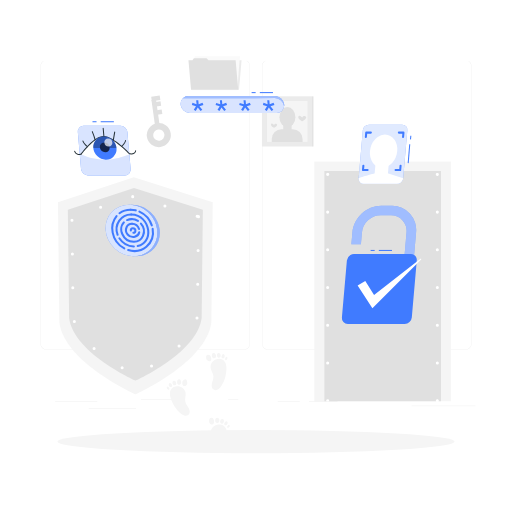
t = 0.00 s
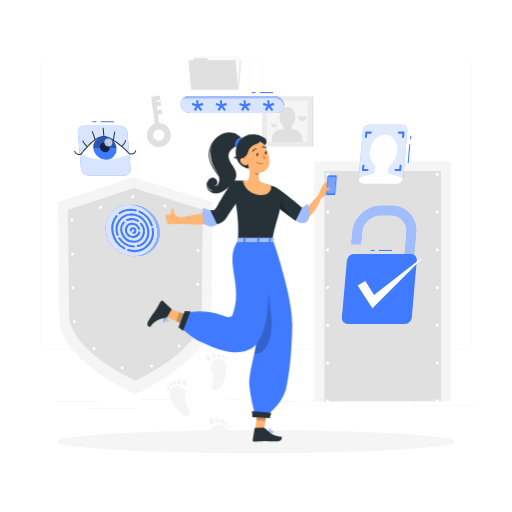
t = 1.50 s
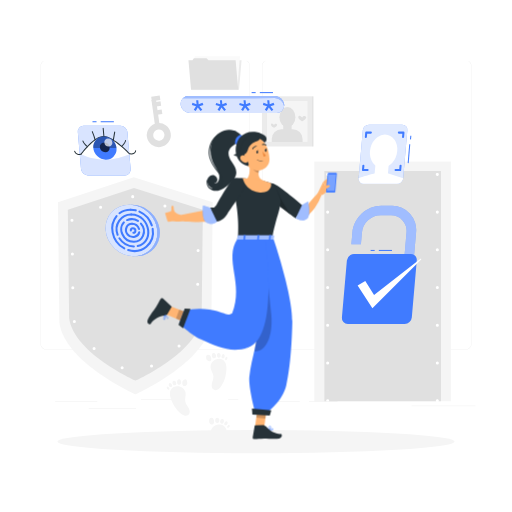
t = 1.69 s
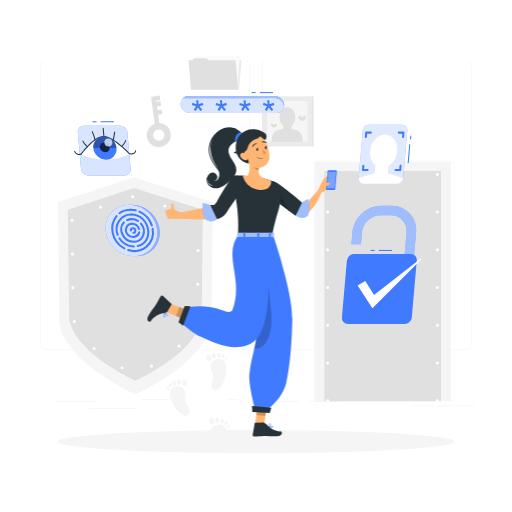
t = 1.88 s
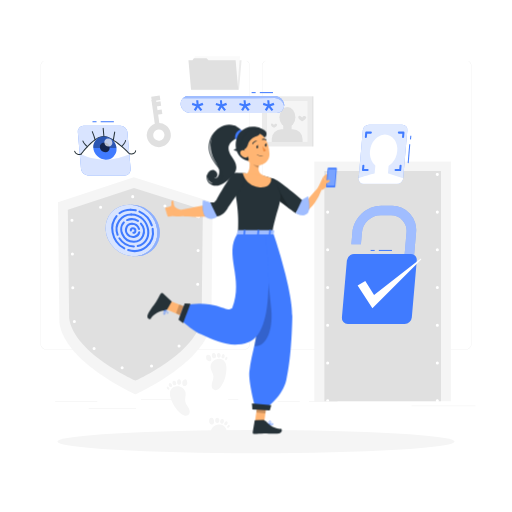
t = 2.06 s
t = 2.44 s: frame unchanged from t = 2.06 s, image omitted

The animated SVG that drew these frames (rendered in a browser with its animation timeline set to each time). Animation: 2 CSS @keyframes rules; one cycle of 3.00 s, repeats indefinitely.

<svg class="animated" id="freepik_stories-authentication" xmlns="http://www.w3.org/2000/svg" viewBox="0 0 500 500" version="1.1" xmlns:xlink="http://www.w3.org/1999/xlink" xmlns:svgjs="http://svgjs.com/svgjs"><style>svg#freepik_stories-authentication:not(.animated) .animable {opacity: 0;}svg#freepik_stories-authentication.animated #freepik--Character--inject-81 {animation: 1.5s 1 forwards cubic-bezier(.36,-0.01,.5,1.38) slideDown,1.5s Infinite  linear floating;animation-delay: 0s,1.5s;}            @keyframes slideDown {                0% {                    opacity: 0;                    transform: translateY(-30px);                }                100% {                    opacity: 1;                    transform: translateY(0);                }            }                    @keyframes floating {                0% {                    opacity: 1;                    transform: translateY(0px);                }                50% {                    transform: translateY(-10px);                }                100% {                    opacity: 1;                    transform: translateY(0px);                }            }        </style><g id="freepik--background-complete--inject-81" class="animable" style="transform-origin: 251.965px 240.575px;"><path d="M238.4,341.53H45.31a5.72,5.72,0,0,1-5.71-5.71V64.39a5.72,5.72,0,0,1,5.71-5.66H238.4a5.71,5.71,0,0,1,5.7,5.71h0V335.82A5.71,5.71,0,0,1,238.4,341.53ZM45.31,58.93a5.47,5.47,0,0,0-5.46,5.46V335.82a5.47,5.47,0,0,0,5.46,5.46H238.4a5.46,5.46,0,0,0,5.45-5.46V64.39a5.46,5.46,0,0,0-5.45-5.46Z" style="fill: rgb(230, 230, 230); transform-origin: 141.85px 200.13px;" id="elgwex4limorp" class="animable"></path><path d="M454.7,341.53H261.6a5.71,5.71,0,0,1-5.7-5.71V64.39a5.71,5.71,0,0,1,5.7-5.66H454.7a5.71,5.71,0,0,1,5.7,5.66V335.82A5.71,5.71,0,0,1,454.7,341.53ZM261.6,58.93a5.46,5.46,0,0,0-5.45,5.46V335.82a5.46,5.46,0,0,0,5.45,5.46H454.7a5.48,5.48,0,0,0,5.47-5.46V64.39a5.48,5.48,0,0,0-5.47-5.46Z" style="fill: rgb(230, 230, 230); transform-origin: 358.15px 200.13px;" id="elwks3abngnq" class="animable"></path><path d="M207.75,197.46,206.38,315c-4.84,39.11-74.17,70.16-74.17,70.16S62.87,354.14,58,315L56.59,197.46l74.1-24.39Z" style="fill: rgb(245, 245, 245); transform-origin: 132.17px 279.115px;" id="el06tcopg5kiu" class="animable"></path><path d="M198.08,204.9l-1.19,105.54c-4.22,34.11-64.69,61.19-64.69,61.19s-60.47-27.08-64.68-61.19L66.25,204.9l64.63-21.27Z" style="fill: rgb(224, 224, 224); transform-origin: 132.165px 277.63px;" id="elol4z36128l" class="animable"></path><path d="M193.84,211.56l-1.12,96.89c-4,32-60.65,57.36-60.65,57.36s-56.69-25.39-60.64-57.36l-1.19-96.89,60.59-19.94Z" style="fill: none; stroke: rgb(255, 255, 255); stroke-linecap: round; stroke-linejoin: round; stroke-width: 3px; stroke-dasharray: 0, 33; transform-origin: 132.04px 278.715px;" id="el0rr23k5pxdah" class="animable"></path><rect x="306.94" y="157.79" width="133.38" height="234.04" style="fill: rgb(245, 245, 245); transform-origin: 373.63px 274.81px;" id="eldqqo4ugxmnh" class="animable"></rect><rect x="316.8" y="166.99" width="113.85" height="224.84" style="fill: rgb(224, 224, 224); transform-origin: 373.725px 279.41px;" id="elam67o42u31s" class="animable"></rect><path d="M320,392.83a1.43,1.43,0,0,1-.58-.12,1.39,1.39,0,0,1-.48-.32,1.33,1.33,0,0,1-.33-.49,1.56,1.56,0,0,1-.11-.57,1.5,1.5,0,0,1,1.79-1.47l.28.08.26.14a2.11,2.11,0,0,1,.23.19,1,1,0,0,1,.18.23,1.08,1.08,0,0,1,.14.26,1.31,1.31,0,0,1,.09.28,1.36,1.36,0,0,1,0,.29,1.39,1.39,0,0,1-.12.57,1.43,1.43,0,0,1-.32.49A1.52,1.52,0,0,1,320,392.83Z" style="fill: rgb(255, 255, 255); transform-origin: 319.989px 391.331px;" id="el5rceolk2e8j" class="animable"></path><path d="M318.48,354.49A1.5,1.5,0,0,1,320,353h0a1.5,1.5,0,0,1,1.5,1.5h0A1.5,1.5,0,0,1,320,356h0A1.5,1.5,0,0,1,318.48,354.49Zm0-36.83a1.5,1.5,0,0,1,1.5-1.5h0a1.5,1.5,0,0,1,1.5,1.5h0a1.5,1.5,0,0,1-1.5,1.5h0A1.5,1.5,0,0,1,318.48,317.66Zm0-36.84a1.5,1.5,0,0,1,1.5-1.5h0a1.5,1.5,0,0,1,1.5,1.5h0a1.5,1.5,0,0,1-1.5,1.5h0A1.5,1.5,0,0,1,318.48,280.82Zm0-36.84a1.5,1.5,0,0,1,1.5-1.5h0a1.5,1.5,0,0,1,1.5,1.5h0a1.5,1.5,0,0,1-1.5,1.5h0A1.5,1.5,0,0,1,318.48,244Zm0-36.83a1.5,1.5,0,0,1,1.5-1.5h0a1.5,1.5,0,0,1,1.5,1.5h0a1.5,1.5,0,0,1-1.5,1.5h0A1.5,1.5,0,0,1,318.48,207.15Z" style="fill: rgb(255, 255, 255); transform-origin: 319.99px 280.825px;" id="elyqti2oivk3o" class="animable"></path><path d="M320,171.81a1.48,1.48,0,0,1-1.06-.44,1.06,1.06,0,0,1-.19-.23,2,2,0,0,1-.14-.25,1,1,0,0,1-.08-.29,1.36,1.36,0,0,1,0-.29,1.52,1.52,0,0,1,.44-1.06,1.37,1.37,0,0,1,.22-.19,1.26,1.26,0,0,1,.26-.13,1.52,1.52,0,0,1,.28-.09,1.47,1.47,0,0,1,.59,0,1.52,1.52,0,0,1,.28.09,1.26,1.26,0,0,1,.26.13,2.11,2.11,0,0,1,.23.19,1.52,1.52,0,0,1,.44,1.06,1.36,1.36,0,0,1,0,.29,1.61,1.61,0,0,1-.09.29,1.23,1.23,0,0,1-.14.25,1,1,0,0,1-.18.23A1.52,1.52,0,0,1,320,171.81Z" style="fill: rgb(255, 255, 255); transform-origin: 320.03px 170.31px;" id="eltqcmkl5q2o" class="animable"></path><path d="M389.88,170.31a1.5,1.5,0,0,1,1.5-1.5h0a1.5,1.5,0,0,1,1.5,1.5h0a1.5,1.5,0,0,1-1.5,1.5h0A1.5,1.5,0,0,1,389.88,170.31Zm-35.7,0a1.5,1.5,0,0,1,1.5-1.5h0a1.5,1.5,0,0,1,1.5,1.5h0a1.5,1.5,0,0,1-1.5,1.5h0A1.5,1.5,0,0,1,354.18,170.31Z" style="fill: rgb(255, 255, 255); transform-origin: 373.53px 170.31px;" id="elndqi3ahaxk" class="animable"></path><path d="M427.08,171.81a1.43,1.43,0,0,1-.29,0l-.28-.08-.26-.14a2.11,2.11,0,0,1-.23-.19,1.5,1.5,0,0,1-.44-1.06,1.52,1.52,0,0,1,.44-1.06,1.3,1.3,0,0,1,.23-.18.94.94,0,0,1,.26-.14,1.31,1.31,0,0,1,.28-.09,1.47,1.47,0,0,1,.59,0l.28.09a.89.89,0,0,1,.25.14,1,1,0,0,1,.23.18,1.52,1.52,0,0,1,.44,1.06,1.5,1.5,0,0,1-.44,1.06,1.45,1.45,0,0,1-.23.19,2,2,0,0,1-.25.14l-.28.08A1.53,1.53,0,0,1,427.08,171.81Z" style="fill: rgb(255, 255, 255); transform-origin: 427.08px 170.329px;" id="elke3z8y0i4a" class="animable"></path><path d="M425.58,354.49a1.5,1.5,0,0,1,1.5-1.5h0a1.5,1.5,0,0,1,1.5,1.5h0a1.5,1.5,0,0,1-1.5,1.5h0A1.5,1.5,0,0,1,425.58,354.49Zm0-36.83a1.5,1.5,0,0,1,1.5-1.5h0a1.5,1.5,0,0,1,1.5,1.5h0a1.5,1.5,0,0,1-1.5,1.5h0A1.5,1.5,0,0,1,425.58,317.66Zm0-36.84a1.5,1.5,0,0,1,1.5-1.5h0a1.5,1.5,0,0,1,1.5,1.5h0a1.5,1.5,0,0,1-1.5,1.5h0A1.5,1.5,0,0,1,425.58,280.82Zm0-36.84a1.5,1.5,0,0,1,1.5-1.5h0a1.5,1.5,0,0,1,1.5,1.5h0a1.5,1.5,0,0,1-1.5,1.5h0A1.5,1.5,0,0,1,425.58,244Zm0-36.83a1.5,1.5,0,0,1,1.5-1.5h0a1.5,1.5,0,0,1,1.5,1.5h0a1.5,1.5,0,0,1-1.5,1.5h0A1.5,1.5,0,0,1,425.58,207.15Z" style="fill: rgb(255, 255, 255); transform-origin: 427.08px 280.82px;" id="el0j4plsa2watc" class="animable"></path><path d="M427.08,392.83a1.5,1.5,0,0,1-1.06-2.56,2.11,2.11,0,0,1,.23-.19l.26-.14.28-.08a1.47,1.47,0,0,1,.59,0l.28.08a2,2,0,0,1,.25.14,1.45,1.45,0,0,1,.23.19,1.5,1.5,0,0,1,.44,1.06,1.46,1.46,0,0,1-.44,1.06A1.5,1.5,0,0,1,427.08,392.83Z" style="fill: rgb(255, 255, 255); transform-origin: 427.081px 391.33px;" id="elotk05uksm2s" class="animable"></path><rect x="53.79" y="392.21" width="41.21" height="0.25" style="fill: rgb(224, 224, 224); transform-origin: 74.395px 392.335px;" id="el4o6mr5bifss" class="animable"></rect><rect x="137.67" y="390.21" width="41.33" height="0.25" style="fill: rgb(224, 224, 224); transform-origin: 158.335px 390.335px;" id="el9egdhsidjpb" class="animable"></rect><rect x="222.78" y="390.21" width="10" height="0.25" style="fill: rgb(224, 224, 224); transform-origin: 227.78px 390.335px;" id="eltvhf7ioc81" class="animable"></rect><rect x="86.58" y="398.75" width="46.25" height="0.25" style="fill: rgb(224, 224, 224); transform-origin: 109.705px 398.875px;" id="el04hg9tq578v2" class="animable"></rect><rect x="271.2" y="392.08" width="21.6" height="0.25" style="fill: rgb(224, 224, 224); transform-origin: 282px 392.205px;" id="elbp6cy9l4ps8" class="animable"></rect><rect x="301.7" y="392.08" width="27.93" height="0.25" style="fill: rgb(224, 224, 224); transform-origin: 315.665px 392.205px;" id="elr69igyyj01" class="animable"></rect><rect x="401.89" y="396.31" width="62.44" height="0.25" style="fill: rgb(224, 224, 224); transform-origin: 433.11px 396.435px;" id="el0gyr41jlwaf9" class="animable"></rect><polygon points="233.41 87.65 187.34 87.65 189.86 58.94 235.92 58.94 233.41 87.65" style="fill: rgb(235, 235, 235); transform-origin: 211.63px 73.295px;" id="elwn91j47vvdc" class="animable"></polygon><polygon points="234.34 55.04 233.08 70.03 231.82 88.05 187.52 88.05 190.04 55.04 234.34 55.04" style="fill: rgb(250, 250, 250); transform-origin: 210.93px 71.545px;" id="elq7cfdlq4np8" class="animable"></polygon><polygon points="230.11 58.94 232.62 87.65 186.56 87.65 184.04 58.94 187.96 58.94 189.32 56.78 201.73 56.78 203.51 58.94 230.11 58.94" style="fill: rgb(224, 224, 224); transform-origin: 208.33px 72.215px;" id="elsjm009rka" class="animable"></polygon><rect x="255.79" y="94.06" width="49.02" height="49.02" style="fill: rgb(235, 235, 235); transform-origin: 280.3px 118.57px;" id="elxu3hyv1w3md" class="animable"></rect><rect x="304.81" y="94.06" width="1.25" height="49.02" style="fill: rgb(224, 224, 224); transform-origin: 305.435px 118.57px;" id="el8ne4zsgrydi" class="animable"></rect><rect x="260.31" y="98.6" width="39.96" height="39.96" style="fill: rgb(245, 245, 245); transform-origin: 280.29px 118.58px;" id="elf1a8qpuvs8e" class="animable"></rect><rect x="260.32" y="98.6" width="0.37" height="39.96" style="fill: rgb(224, 224, 224); transform-origin: 260.505px 118.58px;" id="el6kyxa46brut" class="animable"></rect><ellipse cx="280.67" cy="114.43" rx="7.79" ry="9.92" style="fill: rgb(224, 224, 224); transform-origin: 280.67px 114.43px;" id="elo4kz0oqrcr" class="animable"></ellipse><g id="el6p7xqd6jebe"><rect x="276.6" y="121.15" width="8.21" height="8.21" style="fill: rgb(224, 224, 224); transform-origin: 280.705px 125.255px; transform: rotate(180deg);" class="animable"></rect></g><g id="eltostd3sup4"><path d="M265.4,126.12h30.08a0,0,0,0,1,0,0v2.8a9.64,9.64,0,0,1-9.64,9.64H275a9.64,9.64,0,0,1-9.64-9.64v-2.8A0,0,0,0,1,265.4,126.12Z" style="fill: rgb(224, 224, 224); transform-origin: 280.42px 132.34px; transform: rotate(180deg);" class="animable"></path></g><path d="M264.64,121.88c0,1.63,3,3,3,3s3-1.33,3-3c0-.78-1.08-1.22-1.79-1A2.18,2.18,0,0,0,267.6,122a3.87,3.87,0,0,0-1.47-1.2A1.12,1.12,0,0,0,264.64,121.88Z" style="fill: rgb(224, 224, 224); transform-origin: 267.64px 122.809px;" id="elvdytj6purs" class="animable"></path><path d="M291.26,114.59c0,2.15,3.89,3.89,3.89,3.89s3.89-1.74,3.89-3.89c0-1-1.44-1.59-2.35-1.33a2.84,2.84,0,0,0-1.54,1.48,5.26,5.26,0,0,0-1.93-1.58A1.47,1.47,0,0,0,291.26,114.59Z" style="fill: rgb(224, 224, 224); transform-origin: 295.15px 115.778px;" id="elriw3rysn91e" class="animable"></path><path d="M205.71,359.32c.46,2.89,2.55,5.38,2.71,8.3.13,2.29-.94,4.44-1.47,6.67s-.27,5,1.68,6.18a4.48,4.48,0,0,0,4.52-.27,10.26,10.26,0,0,0,3.15-3.49,32.46,32.46,0,0,0,4.85-16.48c0-2.45-.25-5.05-1.69-7C215,347,204.57,352.12,205.71,359.32Z" style="fill: rgb(245, 245, 245); transform-origin: 213.387px 365.694px;" id="elhkpsqgthi5a" class="animable"></path><path d="M202,351.67a3.2,3.2,0,0,0,1.61.95,2.32,2.32,0,0,0,2.21-.43,2.61,2.61,0,0,0,.5-2.11,5,5,0,0,0-.91-2.56,2.78,2.78,0,0,0-2.36-1.15,2,2,0,0,0-1.82,1.74A6.11,6.11,0,0,0,202,351.67Z" style="fill: rgb(245, 245, 245); transform-origin: 203.788px 349.551px;" id="elmvu31ph898" class="animable"></path><path d="M210.31,345.66a1.92,1.92,0,0,0-1.94-.85,1.87,1.87,0,0,0-1.44,1.54,5.54,5.54,0,0,0,0,.73,5.82,5.82,0,0,0,.13,1.17,2.27,2.27,0,0,0,.51,1,2.39,2.39,0,0,0,1.25.64,1.86,1.86,0,0,0,1.67-.42,2.35,2.35,0,0,0,.52-1.75A3.72,3.72,0,0,0,210.31,345.66Z" style="fill: rgb(245, 245, 245); transform-origin: 208.971px 347.362px;" id="elrxknp12k6f" class="animable"></path><path d="M214.94,345.41a1.43,1.43,0,0,0-1.75-.66,2.08,2.08,0,0,0-1.24,1.51c0,.22-.06.44-.07.66A4.28,4.28,0,0,0,212,348a1.65,1.65,0,0,0,.52.9,1.84,1.84,0,0,0,1,.42,1.66,1.66,0,0,0,1.33-.43,2.41,2.41,0,0,0,.6-1.6A3,3,0,0,0,214.94,345.41Z" style="fill: rgb(245, 245, 245); transform-origin: 213.668px 346.997px;" id="el0vcqwolhrzo" class="animable"></path><path d="M219.07,346.37c-.49-.73-1-.78-1.56-.47a2.63,2.63,0,0,0-1,1.49,3.64,3.64,0,0,0-.12.59,3.1,3.1,0,0,0,0,1,1.27,1.27,0,0,0,.52.79,1.35,1.35,0,0,0,.83.2,1.61,1.61,0,0,0,1-.47,2.57,2.57,0,0,0,.67-1.43A2.41,2.41,0,0,0,219.07,346.37Z" style="fill: rgb(245, 245, 245); transform-origin: 217.897px 347.847px;" id="elo4qrcm4wm3" class="animable"></path><path d="M219.88,350.42a1.6,1.6,0,0,0,0,.72.75.75,0,0,0,.43.56,1.06,1.06,0,0,0,1.1-.42,2.57,2.57,0,0,0,.63-1.08,1.57,1.57,0,0,0-.15-1.22C221,347.53,220,349.7,219.88,350.42Z" style="fill: rgb(245, 245, 245); transform-origin: 220.97px 350.109px;" id="elcvmbh8lbsw" class="animable"></path><path d="M220.69,426.11c.67-2.36,1.06-4.95.17-7.24-2.75-7.13-14.11-4.86-14.86,2.4Z" style="fill: rgb(245, 245, 245); transform-origin: 213.689px 420.322px;" id="el7c467vrzsmf" class="animable"></path><path d="M204.42,412.93a3.19,3.19,0,0,0,1.32,1.33,2.31,2.31,0,0,0,2.24.15,2.63,2.63,0,0,0,1-1.91,5,5,0,0,0-.22-2.7,2.81,2.81,0,0,0-2-1.73,2,2,0,0,0-2.2,1.21A6.17,6.17,0,0,0,204.42,412.93Z" style="fill: rgb(245, 245, 245); transform-origin: 206.641px 411.335px;" id="el4pnvv2hz2n" class="animable"></path><path d="M214,409.24a1.94,1.94,0,0,0-1.66-1.32,1.89,1.89,0,0,0-1.79,1.12,5.78,5.78,0,0,0-.22.7,5.51,5.51,0,0,0-.18,1.16,2.2,2.2,0,0,0,.23,1.13,2.42,2.42,0,0,0,1,.93,1.82,1.82,0,0,0,1.71,0,2.36,2.36,0,0,0,1-1.55A3.84,3.84,0,0,0,214,409.24Z" style="fill: rgb(245, 245, 245); transform-origin: 212.175px 410.546px;" id="elbn14kd7udvl" class="animable"></path><path d="M218.5,410.19A1.44,1.44,0,0,0,217,409.1a2.11,2.11,0,0,0-1.59,1.15,6.44,6.44,0,0,0-.24.61,4.07,4.07,0,0,0-.2,1.05,1.69,1.69,0,0,0,.26,1,1.81,1.81,0,0,0,.9.67,1.64,1.64,0,0,0,1.4-.08,2.4,2.4,0,0,0,1-1.38A3,3,0,0,0,218.5,410.19Z" style="fill: rgb(245, 245, 245); transform-origin: 216.821px 411.398px;" id="elqqgdlw65jm8" class="animable"></path><path d="M222.24,412.18c-.28-.84-.81-1-1.38-.86a2.66,2.66,0,0,0-1.38,1.17,5.42,5.42,0,0,0-.27.54,3.07,3.07,0,0,0-.22.94,1.28,1.28,0,0,0,.29.89,1.33,1.33,0,0,0,.75.41,1.55,1.55,0,0,0,1.09-.19,2.58,2.58,0,0,0,1-1.21A2.4,2.4,0,0,0,222.24,412.18Z" style="fill: rgb(245, 245, 245); transform-origin: 220.664px 413.287px;" id="el7jubbuk85ib" class="animable"></path><path d="M222,416.3a1.58,1.58,0,0,0-.21.69.77.77,0,0,0,.27.65,1.06,1.06,0,0,0,1.17-.12,2.68,2.68,0,0,0,.89-.88,1.59,1.59,0,0,0,.17-1.22C223.77,413.79,222.32,415.65,222,416.3Z" style="fill: rgb(245, 245, 245); transform-origin: 223.065px 416.265px;" id="ely95b0qjvz" class="animable"></path><path d="M181.27,383.66c.37,2.91-1,5.88-.3,8.73.51,2.23,2.14,4,3.26,6s1.65,4.72.09,6.4a4.46,4.46,0,0,1-4.41,1,10.49,10.49,0,0,1-4-2.49,32.45,32.45,0,0,1-9.22-14.49c-.72-2.35-1.16-4.92-.32-7.23C169,374.39,180.38,376.43,181.27,383.66Z" style="fill: rgb(245, 245, 245); transform-origin: 175.603px 391.552px;" id="elhz4j9mxkfpt" class="animable"></path><path d="M182.68,375.3a3.15,3.15,0,0,1-1.28,1.35,2.29,2.29,0,0,1-2.24.2,2.59,2.59,0,0,1-1.07-1.89,5.09,5.09,0,0,1,.16-2.71,2.81,2.81,0,0,1,2-1.76,2,2,0,0,1,2.23,1.16C182.76,372.58,183.11,374.39,182.68,375.3Z" style="fill: rgb(245, 245, 245); transform-origin: 180.429px 373.752px;" id="elebhuhwglgl6" class="animable"></path><path d="M173.07,371.81a1.94,1.94,0,0,1,1.63-1.36,1.89,1.89,0,0,1,1.81,1.09,5,5,0,0,1,.24.69,5.42,5.42,0,0,1,.2,1.15,2.14,2.14,0,0,1-.21,1.14,2.34,2.34,0,0,1-1,1,1.82,1.82,0,0,1-1.71.07,2.36,2.36,0,0,1-1-1.54A3.72,3.72,0,0,1,173.07,371.81Z" style="fill: rgb(245, 245, 245); transform-origin: 174.918px 373.109px;" id="eltc1tf0r8dfa" class="animable"></path><path d="M168.55,372.85a1.43,1.43,0,0,1,1.5-1.12,2.11,2.11,0,0,1,1.61,1.11,5.22,5.22,0,0,1,.25.61,4.1,4.1,0,0,1,.23,1.05,1.73,1.73,0,0,1-.25,1,1.81,1.81,0,0,1-.88.69,1.63,1.63,0,0,1-1.4-.05,2.37,2.37,0,0,1-1-1.36A3,3,0,0,1,168.55,372.85Z" style="fill: rgb(245, 245, 245); transform-origin: 170.281px 374.025px;" id="el80uyce3isqa" class="animable"></path><path d="M164.85,374.92c.27-.84.79-1,1.37-.89a2.66,2.66,0,0,1,1.4,1.15,4.6,4.6,0,0,1,.28.53,2.72,2.72,0,0,1,.24.93,1.24,1.24,0,0,1-.27.9,1.32,1.32,0,0,1-.74.42,1.57,1.57,0,0,1-1.1-.16,2.63,2.63,0,0,1-1.05-1.19A2.41,2.41,0,0,1,164.85,374.92Z" style="fill: rgb(245, 245, 245); transform-origin: 166.45px 375.998px;" id="eli6uraualygh" class="animable"></path><path d="M165.19,379a1.76,1.76,0,0,1,.23.69.79.79,0,0,1-.26.66,1.09,1.09,0,0,1-1.18-.1,2.56,2.56,0,0,1-.9-.86,1.55,1.55,0,0,1-.19-1.22C163.36,376.56,164.85,378.39,165.19,379Z" style="fill: rgb(245, 245, 245); transform-origin: 164.132px 379.001px;" id="elanza9jdkgl7" class="animable"></path><path d="M156.73,143.59a11.75,11.75,0,1,1,10-13.27A11.77,11.77,0,0,1,156.73,143.59Zm-2.38-17.1a5.51,5.51,0,1,0,6.21,4.7A5.52,5.52,0,0,0,154.35,126.49Z" style="fill: rgb(224, 224, 224); transform-origin: 155.093px 131.954px;" id="el172hpgcyzyt" class="animable"></path><g id="elbz4nm0iyo89"><rect x="149.86" y="97.09" width="4.46" height="28.69" style="fill: rgb(224, 224, 224); transform-origin: 152.09px 111.435px; transform: rotate(-7.95deg);" class="animable"></rect></g><g id="el7o9qwzwy3rl"><rect x="147.94" y="93.82" width="8.37" height="4.46" style="fill: rgb(224, 224, 224); transform-origin: 152.125px 96.05px; transform: rotate(-8.04906deg);" class="animable"></rect></g><g id="ele17wozsj36k"><rect x="149.23" y="99.46" width="7.87" height="4.46" style="fill: rgb(224, 224, 224); transform-origin: 153.165px 101.69px; transform: rotate(-7.94deg);" class="animable"></rect></g><g id="el3dvelrp4khq"><rect x="151.36" y="107.4" width="6.87" height="4.46" style="fill: rgb(224, 224, 224); transform-origin: 154.795px 109.63px; transform: rotate(-7.94deg);" class="animable"></rect></g></g><g id="freepik--Shadows--inject-81" class="animable" style="transform-origin: 250px 431.27px;"><g id="freepik--Shadow--inject-214--inject-81" class="animable" style="transform-origin: 250px 431.27px;"><ellipse id="freepik--path--inject-214--inject-81" cx="250" cy="431.27" rx="193.89" ry="11.32" style="fill: rgb(245, 245, 245); transform-origin: 250px 431.27px;" class="animable"></ellipse></g></g><g id="freepik--Fingerprint--inject-81" class="animable" style="transform-origin: 128.44px 225.06px;"><g id="elhof72xeexw"><ellipse cx="128.44" cy="225.06" rx="24.14" ry="26.34" style="fill: rgb(64, 123, 255); transform-origin: 128.44px 225.06px; transform: rotate(-46.25deg);" class="animable"></ellipse></g><g id="elep78rbar6i4"><g style="opacity: 0.8; transform-origin: 128.44px 225.06px;" class="animable"><g id="el7pg8dw77oix"><ellipse cx="128.44" cy="225.06" rx="24.14" ry="26.34" style="fill: rgb(255, 255, 255); transform-origin: 128.44px 225.06px; transform: rotate(-46.25deg);" class="animable"></ellipse></g></g></g><path d="M116.69,209.24a1,1,0,0,1-.6-1.8,19.21,19.21,0,0,1,11.57-3.6h0a1,1,0,0,1,0,2h0a17.18,17.18,0,0,0-10.37,3.2A1,1,0,0,1,116.69,209.24Z" style="fill: rgb(64, 123, 255); transform-origin: 122.175px 206.538px;" id="el0et8iuqdr1m" class="animable"></path><path d="M121.42,243.64a1,1,0,0,1-.47-.12,23.3,23.3,0,0,1-11.9-16.18,20.37,20.37,0,0,1,4-17,1,1,0,0,1,1.54,1.28A18.39,18.39,0,0,0,111,227a21.37,21.37,0,0,0,10.88,14.8,1,1,0,0,1-.47,1.88Z" style="fill: rgb(64, 123, 255); transform-origin: 115.5px 226.829px;" id="elgqdkkanp4k7" class="animable"></path><path d="M131.43,246.25a21.6,21.6,0,0,1-6.59-1.06,1,1,0,0,1,.62-1.91c6.15,2,12.29.88,16.84-3a17.92,17.92,0,0,0,5.78-16.6,1,1,0,1,1,2-.32,19.83,19.83,0,0,1-6.45,18.43A18.44,18.44,0,0,1,131.43,246.25Z" style="fill: rgb(64, 123, 255); transform-origin: 137.271px 234.377px;" id="elk1zaj99bens" class="animable"></path><path d="M148.25,221.12a1,1,0,0,1-.95-.7,21.31,21.31,0,0,0-11.58-12.89,1,1,0,0,1,.8-1.84,23.34,23.34,0,0,1,12.68,14.12,1,1,0,0,1-.64,1.26A1.18,1.18,0,0,1,148.25,221.12Z" style="fill: rgb(64, 123, 255); transform-origin: 142.184px 213.364px;" id="elkym4q6lkz9" class="animable"></path><path d="M132.49,206.4a.85.85,0,0,1-.23,0,20.33,20.33,0,0,0-4.59-.53,1,1,0,0,1-1-1,1,1,0,0,1,1-1h0a22.05,22.05,0,0,1,5,.59,1,1,0,0,1-.23,2Z" style="fill: rgb(64, 123, 255); transform-origin: 130.116px 205.168px;" id="elp0hrlypomcp" class="animable"></path><path d="M114.85,230.29a1,1,0,0,1-.94-.65,15.87,15.87,0,0,1,1.76-14.78,15,15,0,0,1,12.52-6.46h0a1,1,0,0,1,0,2h0A13.09,13.09,0,0,0,117.3,216,13.93,13.93,0,0,0,115.79,229a1,1,0,0,1-.59,1.28A1.07,1.07,0,0,1,114.85,230.29Z" style="fill: rgb(64, 123, 255); transform-origin: 121.014px 219.349px;" id="elfvkkqxgek4q" class="animable"></path><path d="M130.71,241.71h0a18.63,18.63,0,0,1-15-8.47,1,1,0,0,1,1.67-1.09,16.62,16.62,0,0,0,13.33,7.56,1,1,0,0,1,0,2Z" style="fill: rgb(64, 123, 255); transform-origin: 123.648px 236.734px;" id="elmxh4p4pilw" class="animable"></path><path d="M134.45,241.28a1,1,0,0,1-1-.76,1,1,0,0,1,.73-1.21c8.11-2,10.21-9.11,9.54-14.57-.87-7.12-6.49-14.33-15.56-14.34a1,1,0,0,1-1-1,1,1,0,0,1,1-1h0c10.23,0,16.57,8.1,17.55,16.1,1,8.25-3.33,14.83-11.05,16.75A1,1,0,0,1,134.45,241.28Z" style="fill: rgb(64, 123, 255); transform-origin: 136.506px 224.84px;" id="el6qw38ko5e1p" class="animable"></path><path d="M124.1,215.92a1,1,0,0,1-.9-.58,1,1,0,0,1,.48-1.33,11.71,11.71,0,0,1,4.87-1,1,1,0,0,1,0,2,9.66,9.66,0,0,0-4,.87A1,1,0,0,1,124.1,215.92Z" style="fill: rgb(64, 123, 255); transform-origin: 126.328px 214.469px;" id="elhsdl1p8819j" class="animable"></path><path d="M130.53,237.05a13.25,13.25,0,0,1-11.91-7.9c-2.07-4.51-1.46-9.22,1.63-12.62a1,1,0,0,1,1.41-.06,1,1,0,0,1,.06,1.41,9.28,9.28,0,0,0-1.28,10.43,11.25,11.25,0,0,0,10.41,6.74,8.64,8.64,0,0,0,7.85-5.17A10.33,10.33,0,0,0,136.86,219a1,1,0,1,1,1.52-1.3,12.32,12.32,0,0,1,2.15,13,10.62,10.62,0,0,1-9.62,6.36Z" style="fill: rgb(64, 123, 255); transform-origin: 129.457px 226.634px;" id="els6nt2v1wwjq" class="animable"></path><path d="M134.74,216.8a.94.94,0,0,1-.53-.16,10.56,10.56,0,0,0-5.66-1.68,1,1,0,0,1,0-2h0a12.48,12.48,0,0,1,6.73,2,1,1,0,0,1-.54,1.84Z" style="fill: rgb(64, 123, 255); transform-origin: 131.644px 214.88px;" id="elzi0us53rock" class="animable"></path><path d="M130,232.54a8,8,0,0,1-6.11-2.9,7.61,7.61,0,0,1-1.2-8.15,6.75,6.75,0,0,1,6.27-4h0a1,1,0,0,1,0,2,4.79,4.79,0,0,0-4.45,2.81,5.61,5.61,0,0,0,.91,6,5.91,5.91,0,0,0,6,2,4.73,4.73,0,0,0,3.59-3.64,1,1,0,0,1,1.19-.76,1,1,0,0,1,.77,1.19,6.71,6.71,0,0,1-5.06,5.15A8.12,8.12,0,0,1,130,232.54Z" style="fill: rgb(64, 123, 255); transform-origin: 129.502px 225.015px;" id="elwqkdbd3872o" class="animable"></path><path d="M135.82,224.62a1,1,0,0,1-1-.7,6.32,6.32,0,0,0-5.87-4.4,1,1,0,1,1,0-2h0a8.37,8.37,0,0,1,7.78,5.8,1,1,0,0,1-.65,1.26A1,1,0,0,1,135.82,224.62Z" style="fill: rgb(64, 123, 255); transform-origin: 132.364px 221.071px;" id="elm16xxspmafh" class="animable"></path><path d="M130.27,228.38a1,1,0,0,1,0-2,1,1,0,0,0,1-1.06,1.47,1.47,0,0,0-1.45-1.51,1.11,1.11,0,0,0-.78.35,1.2,1.2,0,0,0-.28.88,1,1,0,1,1-2,.12,3.09,3.09,0,0,1,3-3.35,3.46,3.46,0,0,1,3.45,3.51,3,3,0,0,1-3,3.06Z" style="fill: rgb(64, 123, 255); transform-origin: 129.98px 225.095px;" id="elfoqd3uthtt" class="animable"></path><path d="M156,225.05c1.22,13.93-9.09,25.22-23,25.22l-1.08,0c13.26-.68,22.89-11.7,21.71-25.19a28.13,28.13,0,0,0-26.11-25.18c.35,0,.71,0,1.07,0C142.54,199.84,154.82,211.13,156,225.05Z" style="fill: rgb(64, 123, 255); transform-origin: 141.809px 225.085px;" id="el8s17wz9jaln" class="animable"></path><g id="elr40ekrhka1e"><g style="opacity: 0.4; isolation: isolate; transform-origin: 141.809px 225.085px;" class="animable"><path d="M156,225.05c1.22,13.93-9.09,25.22-23,25.22l-1.08,0c13.26-.68,22.89-11.7,21.71-25.19a28.13,28.13,0,0,0-26.11-25.18c.35,0,.71,0,1.07,0C142.54,199.84,154.82,211.13,156,225.05Z" style="fill: rgb(255, 255, 255); transform-origin: 141.809px 225.085px;" id="elna31x8zlh1n" class="animable"></path></g></g></g><g id="freepik--verification-code--inject-81" class="animable" style="transform-origin: 226.95px 100.201px;"><path d="M176.42,102.14a8.66,8.66,0,0,0,.12.89,9.12,9.12,0,0,0,2.82,5,9,9,0,0,0,6.07,2.43h84.49a7.44,7.44,0,0,0,7.59-7.4,8.88,8.88,0,0,0,0-.89,9.25,9.25,0,0,0-9-8.28H184A7.47,7.47,0,0,0,176.42,102.14Z" style="fill: rgb(64, 123, 255); transform-origin: 226.95px 102.175px;" id="elokn1v2r7hh" class="animable"></path><g id="eloelfsql82ik"><path d="M176.42,102.14a8.66,8.66,0,0,0,.12.89,9.12,9.12,0,0,0,2.82,5,9,9,0,0,0,6.07,2.43h84.49a7.44,7.44,0,0,0,7.59-7.4,8.88,8.88,0,0,0,0-.89,9.25,9.25,0,0,0-9-8.28H184A7.47,7.47,0,0,0,176.42,102.14Z" style="fill: rgb(255, 255, 255); opacity: 0.8; transform-origin: 226.95px 102.175px;" class="animable"></path></g><path d="M277.51,103a5.29,5.29,0,0,1-.06.8,9.25,9.25,0,0,0-9-8L178.62,96A7.56,7.56,0,0,1,184,93.86h84.49a9.25,9.25,0,0,1,9,8.28A8.88,8.88,0,0,1,277.51,103Z" style="fill: rgb(64, 123, 255); transform-origin: 228.066px 98.8296px;" id="elpx5nkgvsyt8" class="animable"></path><g id="elhn7ksbwbm8i"><path d="M277.51,103a5.29,5.29,0,0,1-.06.8,9.25,9.25,0,0,0-9-8L178.62,96A7.56,7.56,0,0,1,184,93.86h84.49a9.25,9.25,0,0,1,9,8.28A8.88,8.88,0,0,1,277.51,103Z" style="fill: rgb(255, 255, 255); opacity: 0.5; isolation: isolate; transform-origin: 228.066px 98.8296px;" class="animable"></path></g><path d="M263,97.86l.36,4,3.76-1.4.89,2-3.84,1.28,2.76,3.39-1.73,1.27-2.69-3.52-2,3.52-1.89-1.27,2.13-3.39-4-1.28.54-2,4.05,1.35-.36-4Z" style="fill: rgb(64, 123, 255); transform-origin: 262.38px 103.105px;" id="eltd6biqtnu0k" class="animable"></path><path d="M239.85,97.86l.36,4,3.76-1.4.9,2L241,103.77l2.76,3.39-1.72,1.27-2.69-3.52-2,3.52-1.9-1.27,2.14-3.39-4-1.28.54-2,4.05,1.35-.35-4Z" style="fill: rgb(64, 123, 255); transform-origin: 239.23px 103.135px;" id="el5d07fipvrmt" class="animable"></path><path d="M216.75,97.86l.35,4,3.76-1.4.9,2-3.85,1.28,2.76,3.39L219,108.43l-2.69-3.52-2,3.52-1.89-1.27,2.13-3.39-4-1.28.55-2,4,1.35-.35-4Z" style="fill: rgb(64, 123, 255); transform-origin: 216.155px 103.135px;" id="elvy5b0qa2irl" class="animable"></path><path d="M193.64,97.86l.35,4,3.77-1.4.89,2-3.85,1.28,2.77,3.39-1.73,1.27-2.69-3.52-2,3.52-1.89-1.27,2.13-3.39-4-1.28.54-2,4,1.35-.35-4Z" style="fill: rgb(64, 123, 255); transform-origin: 193.02px 103.105px;" id="elfobz184bn77" class="animable"></path><rect x="245.71" y="89.94" width="3.94" height="1" style="fill: rgb(64, 123, 255); transform-origin: 247.68px 90.44px;" id="elnz6ike52dhm" class="animable"></rect><rect x="253.73" y="89.94" width="12.85" height="1" style="fill: rgb(64, 123, 255); transform-origin: 260.155px 90.44px;" id="el7b1moy4e4qj" class="animable"></rect></g><g id="freepik--face-recognition--inject-81" class="animable" style="transform-origin: 375.95px 150.615px;"><g id="el8x505bigjqo"><path d="M397.79,127.24,393.7,174a6.17,6.17,0,0,1-6,5.52H355.23a5,5,0,0,1-5-5.52l4.09-46.77a6.14,6.14,0,0,1,6-5.52h32.47A5,5,0,0,1,397.79,127.24Z" style="fill: rgb(64, 123, 255); opacity: 0.8; transform-origin: 374.011px 150.615px;" class="animable"></path></g><g id="el55tbub8lnpm"><path d="M397.79,127.24,393.7,174a6.17,6.17,0,0,1-6,5.52H355.23a5,5,0,0,1-5-5.52l4.09-46.77a6.14,6.14,0,0,1,6-5.52h32.47A5,5,0,0,1,397.79,127.24Z" style="fill: rgb(255, 255, 255); opacity: 0.8; transform-origin: 374.011px 150.615px;" class="animable"></path></g><path d="M357.28,134.78h-.09a1,1,0,0,1-.91-1.08l.38-4.28a1,1,0,0,1,1-.91h4.52a1,1,0,0,1,0,2h-3.6l-.3,3.36A1,1,0,0,1,357.28,134.78Z" style="fill: rgb(64, 123, 255); transform-origin: 359.728px 131.645px;" id="elo47lbkgjvrj" class="animable"></path><path d="M393.64,134.78h-.09a1,1,0,0,1-.91-1.08l.28-3.19H389.5a1,1,0,0,1,0-2H394a1,1,0,0,1,1,1.09l-.38,4.27A1,1,0,0,1,393.64,134.78Z" style="fill: rgb(64, 123, 255); transform-origin: 391.752px 131.645px;" id="elh2949ud923e" class="animable"></path><path d="M359,167.05h-4.52a1,1,0,0,1-.73-.32,1,1,0,0,1-.26-.76l.37-4.28a1,1,0,0,1,2,.17l-.28,3.19H359a1,1,0,0,1,0,2Z" style="fill: rgb(64, 123, 255); transform-origin: 356.743px 163.911px;" id="elbcwt7wsn1oq" class="animable"></path><path d="M390.81,167.05H386.3a1,1,0,0,1,0-2h3.6l.29-3.36a1,1,0,0,1,1.08-.91,1,1,0,0,1,.91,1.08l-.37,4.28A1,1,0,0,1,390.81,167.05Z" style="fill: rgb(64, 123, 255); transform-origin: 388.742px 163.913px;" id="elfq91cyra4om" class="animable"></path><g id="el35ctq84g94y"><ellipse cx="374.61" cy="147.63" rx="16.37" ry="13.16" style="fill: rgb(255, 255, 255); transform-origin: 374.61px 147.63px; transform: rotate(-75.54deg);" class="animable"></ellipse></g><polygon points="378.55 172.53 365.6 172.53 366.73 159.58 379.68 159.58 378.55 172.53" style="fill: rgb(255, 255, 255); transform-origin: 372.64px 166.055px;" id="elf8sde9ix4u" class="animable"></polygon><path d="M393.7,174a6.17,6.17,0,0,1-6,5.52H355.23a5,5,0,0,1-5-5.52s14.92-4.72,16.76-4.72h11.53Z" style="fill: rgb(255, 255, 255); transform-origin: 371.951px 174.4px;" id="elihj7825pv3m" class="animable"></path><g id="elcgwtxihyesl"><rect x="390.17" y="149.62" width="18.43" height="1" style="fill: rgb(64, 123, 255); transform-origin: 399.385px 150.12px; transform: rotate(-85.29deg);" class="animable"></rect></g><g id="elws52oo1rp57"><rect x="399.24" y="133.84" width="3.62" height="1" style="fill: rgb(64, 123, 255); transform-origin: 401.05px 134.34px; transform: rotate(-85.29deg);" class="animable"></rect></g></g><g id="freepik--Verified--inject-81" class="animable" style="transform-origin: 372.619px 258.674px;"><rect x="361.94" y="244.07" width="3.94" height="1" style="fill: rgb(64, 123, 255); transform-origin: 363.91px 244.57px;" id="el9b7uzl0tvza" class="animable"></rect><rect x="369.96" y="244.07" width="12.85" height="1" style="fill: rgb(64, 123, 255); transform-origin: 376.385px 244.57px;" id="elby59k1qu2sg" class="animable"></rect><path d="M406.33,227l-2.49,28.5a5.18,5.18,0,0,1-5.06,4.65,4.2,4.2,0,0,1-4.25-4.65L397,227a15.08,15.08,0,0,0-15.24-16.7H371.6A18.61,18.61,0,0,0,353.44,227l-1,11.64h-9.3l1-11.64c1.25-14.34,13.94-26,28.27-26h10.2A23.47,23.47,0,0,1,406.33,227Z" style="fill: rgb(64, 123, 255); transform-origin: 374.804px 230.574px;" id="elldw6vyl85r" class="animable"></path><g id="eldkx0751muxl"><g style="opacity: 0.5; isolation: isolate; transform-origin: 374.804px 230.574px;" class="animable"><path d="M406.33,227l-2.49,28.5a5.18,5.18,0,0,1-5.06,4.65,4.2,4.2,0,0,1-4.25-4.65L397,227a15.08,15.08,0,0,0-15.24-16.7H371.6A18.61,18.61,0,0,0,353.44,227l-1,11.64h-9.3l1-11.64c1.25-14.34,13.94-26,28.27-26h10.2A23.47,23.47,0,0,1,406.33,227Z" style="fill: rgb(255, 255, 255); transform-origin: 374.804px 230.574px;" id="elfoscomimj2" class="animable"></path></g></g><path d="M407,254.46,402.15,310a7.07,7.07,0,0,1-6.92,6.35H339.69a5.73,5.73,0,0,1-5.8-6.35l4.86-55.54a7.07,7.07,0,0,1,3.46-5.39,6.8,6.8,0,0,1,3.46-1H401.2a6,6,0,0,1,3.21.91A5.76,5.76,0,0,1,407,254.46Z" style="fill: rgb(64, 123, 255); transform-origin: 370.446px 282.21px;" id="elyn2rhd2e3d" class="animable"></path><path d="M349.25,278.72l14.43,22.21,47.59-47.59a.48.48,0,0,0-.63-.71l-45.35,35.55-8.57-13.81Z" style="fill: rgb(255, 255, 255); transform-origin: 380.316px 276.741px;" id="ell9u4uuulpg" class="animable"></path></g><g id="freepik--eye-scan--inject-81" class="animable" style="transform-origin: 102.706px 144.845px;"><path d="M122,171.31H85.82a6.85,6.85,0,0,1-6.69-6.15L76,129a5.54,5.54,0,0,1,5.61-6.15h36.14A6.84,6.84,0,0,1,124.4,129l3.16,36.14A5.54,5.54,0,0,1,122,171.31Z" style="fill: rgb(64, 123, 255); transform-origin: 101.781px 147.08px;" id="elvqsmk1h3sun" class="animable"></path><g id="el96guapvmb1v"><path d="M122,171.31H85.82a6.85,6.85,0,0,1-6.69-6.15L76,129a5.54,5.54,0,0,1,5.61-6.15h36.14A6.84,6.84,0,0,1,124.4,129l3.16,36.14A5.54,5.54,0,0,1,122,171.31Z" style="fill: rgb(255, 255, 255); opacity: 0.8; transform-origin: 101.781px 147.08px;" class="animable"></path></g><path d="M79.15,150.73S92,132.84,101.46,133.3s25.18,17,25.18,17S103.47,162.47,79.15,150.73Z" style="fill: rgb(255, 255, 255); transform-origin: 102.895px 144.565px;" id="elf2x7rj04njn" class="animable"></path><path d="M79.56,151l-.81-.58c.52-.73,12.77-17.65,22.35-17.65h.39c9.56.46,24.86,16.48,25.51,17.16l-.72.69c-.16-.16-15.68-16.41-24.84-16.85h-.34C92,133.79,79.68,150.85,79.56,151Z" style="fill: rgb(38, 50, 56); transform-origin: 102.875px 141.885px;" id="elm6lt36gium" class="animable"></path><path d="M77.82,151.36c-1.94,0-4.46-.72-5.35-3.46a.5.5,0,0,1,.32-.63.49.49,0,0,1,.63.32c1.15,3.54,5.45,2.69,5.63,2.65a.51.51,0,0,1,.59.39.5.5,0,0,1-.39.59A7.36,7.36,0,0,1,77.82,151.36Z" style="fill: rgb(38, 50, 56); transform-origin: 76.0478px 149.301px;" id="elayl8qa0br76" class="animable"></path><path d="M85.45,143.68a.5.5,0,0,1-.31-.1c-.15-.12-3.7-2.86-4.6-5.65a.5.5,0,0,1,.32-.63.51.51,0,0,1,.63.32c.81,2.49,4.22,5.14,4.26,5.16a.5.5,0,0,1,.09.7A.5.5,0,0,1,85.45,143.68Z" style="fill: rgb(38, 50, 56); transform-origin: 83.2295px 140.479px;" id="elqm48e56jyfm" class="animable"></path><path d="M92.79,136.87h0a.52.52,0,0,1-.49-.51,52.06,52.06,0,0,0-2.17-6.4c-.25-.66-.43-1.14-.47-1.26a.5.5,0,0,1,.34-.63.5.5,0,0,1,.62.34c0,.12.21.56.44,1.19,1.4,3.67,2.26,6.08,2.24,6.78A.49.49,0,0,1,92.79,136.87Z" style="fill: rgb(38, 50, 56); transform-origin: 91.4688px 132.46px;" id="eljjvoz89u4mo" class="animable"></path><path d="M101.46,133.8a.52.52,0,0,1-.5-.46l-.7-8a.5.5,0,0,1,1-.09l.7,8.06a.51.51,0,0,1-.45.54Z" style="fill: rgb(38, 50, 56); transform-origin: 101.11px 129.321px;" id="el7ofwolxydep" class="animable"></path><path d="M128.14,150.81a8.44,8.44,0,0,1-1.46-.12.5.5,0,0,1-.39-.59.48.48,0,0,1,.58-.39s2.45.47,3.95-.59a2.8,2.8,0,0,0,1.14-2,.5.5,0,1,1,1,.15,3.79,3.79,0,0,1-1.56,2.65A5.7,5.7,0,0,1,128.14,150.81Z" style="fill: rgb(38, 50, 56); transform-origin: 129.623px 148.751px;" id="eli5imwurq85i" class="animable"></path><path d="M119.16,143.15a.48.48,0,0,1-.37-.17.5.5,0,0,1,0-.71s3-2.64,3.32-5.1a.51.51,0,0,1,.57-.42.5.5,0,0,1,.42.57c-.42,2.82-3.52,5.58-3.65,5.7A.46.46,0,0,1,119.16,143.15Z" style="fill: rgb(38, 50, 56); transform-origin: 120.874px 139.948px;" id="elc5fbknsoyl" class="animable"></path><path d="M110.71,137.34h-.09a.51.51,0,0,1-.41-.58c0-.06,1.1-6.49,1.3-7.81a.5.5,0,1,1,1,.15c-.2,1.33-1.29,7.77-1.3,7.83A.5.5,0,0,1,110.71,137.34Z" style="fill: rgb(38, 50, 56); transform-origin: 111.36px 132.93px;" id="el6jm679gfnvg" class="animable"></path><g id="elqjrgma3ma2f"><ellipse cx="102.45" cy="144.63" rx="10.84" ry="11.84" style="fill: rgb(64, 123, 255); transform-origin: 102.45px 144.63px; transform: rotate(-46.25deg);" class="animable"></ellipse></g><g id="el2n6t1h56idf"><path d="M107.14,144.63a6.45,6.45,0,0,0,0-.76,5.36,5.36,0,0,0-5.24-4.81,4.34,4.34,0,0,0-4.39,4.81,3.28,3.28,0,0,0,.14.76H91.13a10.21,10.21,0,0,1,10.33-11.33,12.63,12.63,0,0,1,12.33,11.33Z" style="opacity: 0.3; transform-origin: 102.429px 138.964px;" class="animable"></path></g><g id="elb0cax3byw9d"><path d="M107.13,143.87a6.45,6.45,0,0,1,0,.76,4.33,4.33,0,0,1-4.41,4.05,5.35,5.35,0,0,1-5.09-4.05,3.28,3.28,0,0,1-.14-.76,4.34,4.34,0,0,1,4.39-4.81A5.36,5.36,0,0,1,107.13,143.87Z" style="opacity: 0.7; transform-origin: 102.303px 143.87px;" class="animable"></path></g><g id="elk7sym8bw2zr"><path d="M109.74,139.15a3.54,3.54,0,0,1-3.58,3.92,4.37,4.37,0,0,1-4.26-3.92,3.53,3.53,0,0,1,3.58-3.92A4.36,4.36,0,0,1,109.74,139.15Z" style="fill: rgb(255, 255, 255); opacity: 0.7; transform-origin: 105.819px 139.15px;" class="animable"></path></g><rect x="90.32" y="118.38" width="3.94" height="1" style="fill: rgb(64, 123, 255); transform-origin: 92.29px 118.88px;" id="elnm63lhgyyp" class="animable"></rect><rect x="98.34" y="118.38" width="12.85" height="1" style="fill: rgb(64, 123, 255); transform-origin: 104.765px 118.88px;" id="el1eapci9csgs" class="animable"></rect></g><g id="freepik--Character--inject-81" class="animable animator-active" style="transform-origin: 236.469px 280.266px;"><path d="M276,191.65l.34.41.46.53c.33.35.65.72,1,1.06.69.72,1.44,1.42,2.2,2.13a58.1,58.1,0,0,0,4.77,3.95c1.69,1.26,3.47,2.41,5.25,3.55,1,.54,1.82,1.11,2.76,1.63l2.17,1.2a1.44,1.44,0,0,0,1,.06c.7-.21,4.72-4.19,6-5.67,2.84-3.25,7.14-7.53,9.46-11.17L314,192.9a58.69,58.69,0,0,1-6.47,12.64,28,28,0,0,1-5.1,5.71,14.34,14.34,0,0,1-3.92,2.35,9.51,9.51,0,0,1-5.68.43,8.9,8.9,0,0,1-1.43-.48l-.9-.39-1.62-.74c-1.09-.48-2.14-1.06-3.2-1.59a66.35,66.35,0,0,1-6.16-3.73,63.54,63.54,0,0,1-5.75-4.46c-.95-.83-1.8-1.67-2.67-2.58-.43-.45-.87-.92-1.29-1.41l-.62-.76c-.23-.28-.4-.49-.71-.92Z" style="fill: rgb(255, 181, 115); transform-origin: 291.24px 201.804px;" id="eli1ulqnsirwl" class="animable"></path><path d="M311,189.88l4.64-9.92,4.43,7.94s-2.91,5-6.07,5Z" style="fill: rgb(255, 181, 115); transform-origin: 315.535px 186.43px;" id="elp8u9iupxwel" class="animable"></path><polygon points="320.9 175.84 325.58 181.86 320.11 187.89 315.68 179.96 320.9 175.84" style="fill: rgb(255, 181, 115); transform-origin: 320.63px 181.865px;" id="elzfxq8haxthd" class="animable"></polygon><path d="M319.27,190.63h7.37a.84.84,0,0,0,.83-.76L329,172.2a.83.83,0,0,0-.83-.91h-7.36a.84.84,0,0,0-.83.77l-1.55,17.66A.84.84,0,0,0,319.27,190.63Z" style="fill: rgb(64, 123, 255); transform-origin: 323.716px 180.96px;" id="ele1iprmjr95" class="animable"></path><g id="el0ajjqfm924a"><polygon points="319.35 188.86 326.73 188.86 328.11 173.07 320.73 173.07 319.35 188.86" style="fill: rgb(255, 255, 255); opacity: 0.3; transform-origin: 323.73px 180.965px;" class="animable"></polygon></g><path d="M318.87,186.62h0l1.31-.67a8,8,0,0,0,1.83-1.28l.24-.87a1.26,1.26,0,0,0-1.39-.57l-1.09.3-5.41.41-.13,2.28,1.58,2.44.54,0A2.47,2.47,0,0,0,318.87,186.62Z" style="fill: rgb(255, 181, 115); transform-origin: 318.24px 185.926px;" id="elnjq2p4jo9an" class="animable"></path><path d="M266.56,182c3.75-.68,30.2,22.25,30.2,22.25l-7.84,11.5s-28.92-20.14-28-25C261.81,185.64,261.1,183,266.56,182Z" style="fill: rgb(38, 50, 56); transform-origin: 278.829px 198.868px;" id="eli9c7ha056ur" class="animable"></path><g id="eld6ags3ay2wj"><path d="M269.9,189.33l-.29,12c3,2.33,13.84,10.64,13.84,10.64Z" style="opacity: 0.2; isolation: isolate; transform-origin: 276.53px 200.65px;" class="animable"></path></g><polygon points="248.93 420.31 257.8 421.18 260.62 400.61 251.74 399.74 248.93 420.31" style="fill: rgb(255, 181, 115); transform-origin: 254.775px 410.46px;" id="eltvuutfz9dsp" class="animable"></polygon><polygon points="161.6 299.61 159.33 308.25 178.52 316.52 182.5 307.75 161.6 299.61" style="fill: rgb(255, 181, 115); transform-origin: 170.915px 308.065px;" id="el7tkabglvhus" class="animable"></polygon><path d="M264.15,423a3.38,3.38,0,0,0,2.19-.48,1.18,1.18,0,0,0,.4-1,.65.65,0,0,0-.34-.57c-1.07-.64-4.69,1.08-5.1,1.27a.21.21,0,0,0-.12.21.21.21,0,0,0,.17.18A15.5,15.5,0,0,0,264.15,423Zm1.61-1.79a.7.7,0,0,1,.4.09.26.26,0,0,1,.14.23.8.8,0,0,1-.27.67c-.55.47-2,.51-4,.13a11.52,11.52,0,0,1,3.76-1.13Z" style="fill: rgb(64, 123, 255); transform-origin: 263.962px 421.917px;" id="elj9ckklzts8" class="animable"></path><path d="M261.39,422.57l.08,0c1.08-.45,3.25-2.31,3.11-3.33a.79.79,0,0,0-.78-.62,1.47,1.47,0,0,0-1.19.3c-1.15.89-1.42,3.3-1.44,3.39a.23.23,0,0,0,.05.21A.22.22,0,0,0,261.39,422.57ZM263.6,419l.12,0c.39.06.41.21.41.26.09.61-1.39,2.09-2.5,2.68a4.78,4.78,0,0,1,1.22-2.72,1.06,1.06,0,0,1,.77-.19Z" style="fill: rgb(64, 123, 255); transform-origin: 262.875px 420.584px;" id="elx0fomxornmp" class="animable"></path><path d="M257.36,417.6l-8,.34a.7.7,0,0,0-.69.63l-1.92,11.17a1.44,1.44,0,0,0,1.37,1.52h.16c3.49-.18,5.17-.44,9.59-.59,2.71-.09,11,.89,14.7.05s3-4.51,1.41-4.48c-5.14.1-11.07-3.25-14-7.17C259.47,418.74,257.92,417.57,257.36,417.6Z" style="fill: rgb(38, 50, 56); transform-origin: 261.008px 424.43px;" id="el692gulwl4u" class="animable"></path><path d="M163.41,309.38l4.08-6.93a.69.69,0,0,0-.17-.92L159,293.86a1.45,1.45,0,0,0-2,.32l-.09.14c-1.74,3-2.43,4.58-4.7,8.37-1.4,2.33-6.74,8.8-8,12.33s2.16,5,3,3.62c2.71-4.38,8.74-7.54,13.64-7.92C161.32,310.54,163.13,309.87,163.41,309.38Z" style="fill: rgb(38, 50, 56); transform-origin: 155.765px 306.374px;" id="elxvncmy8ftir" class="animable"></path><g id="elq7h1dr1m71g"><polygon points="260.62 400.61 259.17 411.22 250.29 410.35 251.73 399.75 260.62 400.61" style="opacity: 0.2; transform-origin: 255.455px 405.485px;" class="animable"></polygon></g><g id="elzyo6edzpyjl"><polygon points="188.4 309.89 184.3 319.14 171.94 313.68 175.09 304.87 188.4 309.89" style="opacity: 0.2; transform-origin: 180.17px 312.005px;" class="animable"></polygon></g><path d="M272.23,192.55c5.07,8.62-1.13,15.89-6.31,41.65l-33.42.09c.54-13.88.48-25.1-5.44-52.41a4.58,4.58,0,0,1,4.49-5.6c2.76,0,6.23.09,9.76.45a121.54,121.54,0,0,1,16.55,2.51,68.75,68.75,0,0,1,8.7,2.72C268.28,182.54,270.35,187.22,272.23,192.55Z" style="fill: rgb(38, 50, 56); transform-origin: 250.53px 205.285px;" id="elnrgffhdoibr" class="animable"></path><path d="M267.16,235.94s18.77,54.27,18.32,80.37c-.26,14.95-1.39,42.81-5.9,62.4-3.68,16-18.68,26.2-18.68,26.2l-12-.71s-6.5-24.4-5.37-34.11c2.25-19.33,8.92-33.85,8.11-51.6-1.28-29.06-9.88-83-9.88-83Z" style="fill: rgb(64, 123, 255); transform-origin: 263.624px 320.2px;" id="elyn8r218gsrr" class="animable"></path><polygon points="246.49 407.33 263.44 408.33 264.98 403.24 246.04 401.49 246.49 407.33" style="fill: rgb(38, 50, 56); transform-origin: 255.51px 404.91px;" id="ela51rf4j8l0r" class="animable"></polygon><g id="elkuf85bgw8z"><path d="M248.63,345.58s0-.1.1-.09c10.65,1,18-14.33,16.25-35.32l-5.65-53.5Z" style="opacity: 0.2; isolation: isolate; transform-origin: 256.934px 301.125px;" class="animable"></path></g><path d="M258.74,235.49s14.92,95.43-16.1,106.17c-16.37,6.2-30.14-.52-46.45-7.74-9.43-4.17-21.21-15.46-21.21-15.46l4.53-12.33a59,59,0,0,1,25-1.26c15.9,2.46,16.57,7,22.22,3.57,11.88-29.36-8.56-52.57,5.33-73Z" style="fill: rgb(64, 123, 255); transform-origin: 218.653px 289.771px;" id="eljc43lguk4nl" class="animable"></path><polygon points="180.4 303.79 174.34 319.78 178.8 323.19 186 304.16 180.4 303.79" style="fill: rgb(38, 50, 56); transform-origin: 180.17px 313.49px;" id="el8xasvp9vay" class="animable"></polygon><path d="M177.9,217.56c-1.51,2.23-9.17.72-9.17.72l-1.63-9.49,9.41,3.77Z" style="fill: rgb(255, 181, 115); transform-origin: 172.5px 213.785px;" id="elx7y1f2cr1pn" class="animable"></path><path d="M169,208.3l1.46,9.86-5.65.84a1.24,1.24,0,0,1-1.33-1L161.31,211a.65.65,0,0,1,.46-.77Z" style="fill: rgb(255, 181, 115); transform-origin: 165.877px 213.653px;" id="elaqhh270m42v" class="animable"></path><path d="M166.47,212.77l3.22.57,3.05-2.29-1.18-.84a4,4,0,0,1-1.58-2.37,17.34,17.34,0,0,1-.41-3.05v-.34a1.39,1.39,0,0,0-1.18-1.2l-.8.59c-.5,1.09-.14,2.36-.2,3.21l-.13,1.65-1.29.56Z" style="fill: rgb(255, 181, 115); transform-origin: 169.355px 208.295px;" id="elgaxyx10wqb8" class="animable"></path><path d="M228.67,180l-18.92,26L175,212.86v5.7s32.66,2.42,40-1.85,19.65-30.17,19.65-30.17Z" style="fill: rgb(255, 181, 115); transform-origin: 204.825px 199.622px;" id="elemi92u0o8yb" class="animable"></path><path d="M228.45,130c-7.94-2.66-17.15,2.27-20.78,9.81s-2.36,16.79,1.73,24.09c1.23,2.21,2.7,4.29,3.71,6.6a10.44,10.44,0,0,1,.69,7.37c-.82,2.39-1.66,3.92-4.62,3.54,0,0,0-1.64,1.13-1.44h0s-2.4,1.33-3.34.46c1.09,1.68,4,1.07,4.93-.71,1.39-2.65-1.17-6.24-4.17-6.21s-5.44,3.07-5.34,6.06a8.22,8.22,0,0,0,5,6.89,3.72,3.72,0,0,1-4-2.15c1.36,3.56,5.8,5.13,9.55,4.43s6.92-3.1,9.86-5.53c4-3.28,8.09-7.43,8-12.56-.09-3.83-2.55-7.12-4.62-10.35s-3.88-7.17-2.56-10.76c1.11-3.05,4.13-4.89,6.79-6.75,1.92-1.33,5.82-4.3,5.36-7.11C235.3,133,230.7,130.75,228.45,130Z" style="fill: rgb(38, 50, 56); transform-origin: 219.097px 159.087px;" id="elhz0yge9cx5p" class="animable"></path><path d="M210.56,219l-5.24-13.87,1.2.1a5.07,5.07,0,0,0,4.85-2.58c4-7.12,14.33-25.19,17.24-26.09,4.15-1.23,8.42,2.09,10,7,1.19,3.61-11,19.09-16.62,27.89C217,219.24,210.56,219,210.56,219Z" style="fill: rgb(38, 50, 56); transform-origin: 222.006px 197.652px;" id="elnovlmilxsyg" class="animable"></path><path d="M159.45,313.94v.11a1.22,1.22,0,0,0,.9.76.74.74,0,0,0,.71-.15c.84-.77.3-4,.25-4.32a.2.2,0,0,0-.16-.17.24.24,0,0,0-.21.08C160.26,311.21,159.18,312.92,159.45,313.94Zm1.54-3c.18,1.28.26,3-.21,3.42a.33.33,0,0,1-.32,0,.8.8,0,0,1-.6-.5c-.18-.54.2-1.64,1.13-2.94Z" style="fill: rgb(64, 123, 255); transform-origin: 160.467px 312.506px;" id="eljio96vtb2zj" class="animable"></path><path d="M161,310.76c.26,1.08,1.28,2.92,2.18,3.14a.74.74,0,0,0,.82-.42,1.11,1.11,0,0,0,.06-.94c-.41-1.24-2.77-2.26-2.87-2.31a.22.22,0,0,0-.21,0,.22.22,0,0,0-.08.2A2.19,2.19,0,0,0,161,310.76Zm2.72,2a.68.68,0,0,1-.09.52c-.13.24-.26.24-.36.22-.61-.12-1.54-1.63-1.84-2.68.77.39,2,1.12,2.26,1.88a.09.09,0,0,0,0,.06Z" style="fill: rgb(64, 123, 255); transform-origin: 162.518px 312.059px;" id="el32ex8m9xpn8" class="animable"></path><path d="M232.38,232.6l-.93,3.25c-.12.25.17.51.59.5l34.5,0c.33,0,.6-.17.62-.37l.32-3.25c0-.22-.26-.42-.62-.41l-33.9,0A.64.64,0,0,0,232.38,232.6Z" style="fill: rgb(64, 123, 255); transform-origin: 249.451px 234.334px;" id="eltj0dozza33" class="animable"></path><g id="eliq9htxvygvs"><path d="M232.38,232.6l-.93,3.25c-.12.25.17.51.59.5l34.5,0c.33,0,.6-.17.62-.37l.32-3.25c0-.22-.26-.42-.62-.41l-33.9,0A.64.64,0,0,0,232.38,232.6Z" style="fill: rgb(255, 255, 255); opacity: 0.5; isolation: isolate; transform-origin: 249.451px 234.334px;" class="animable"></path></g><path d="M239,236.65h-1c-.19,0-.35-.1-.33-.22l.45-4.23c0-.12.19-.22.39-.22h1c.19,0,.34.1.33.23l-.45,4.22C239.33,236.55,239.15,236.66,239,236.65Z" style="fill: rgb(64, 123, 255); transform-origin: 238.754px 234.315px;" id="el5fouxh19pxp" class="animable"></path><path d="M263.87,236.65h-1c-.18,0-.34-.1-.32-.22l.45-4.22c0-.13.18-.23.37-.23h1c.19,0,.35.1.33.22l-.45,4.22C264.23,236.55,264.07,236.65,263.87,236.65Z" style="fill: rgb(64, 123, 255); transform-origin: 263.625px 234.315px;" id="elgg0dq65t48e" class="animable"></path><path d="M252.46,236.63h-1c-.19,0-.35-.1-.33-.22l.45-4.22c0-.13.19-.23.38-.23h1c.19,0,.34.1.33.22l-.46,4.22C252.83,236.53,252.66,236.63,252.46,236.63Z" style="fill: rgb(64, 123, 255); transform-origin: 252.209px 234.295px;" id="el6rnj15tngvo" class="animable"></path><path d="M242.87,158.53c1.06,5.45,2.1,15.29-1.6,18.25,0,0,1.48,5.59,11.37,7.08,10.92,1.64,5.19-4.58,5.19-4.58-5.95-2.35-5.8-6.65-4.78-10.61Z" style="fill: rgb(255, 181, 115); transform-origin: 250.301px 171.333px;" id="elzvoimt9uf3" class="animable"></path><path d="M241.31,176.73A106.07,106.07,0,0,1,257,178.91l7.48,2.23c1.33,2.68-.85,8.19-7.11,9.24,0,0-15.77,2.17-20.42-14.07Z" style="fill: rgb(255, 181, 115); transform-origin: 250.902px 183.393px;" id="elxzcxv96tsea" class="animable"></path><g id="eld452enfcre"><path d="M247,162.68l6,6a15.21,15.21,0,0,0-.49,2.84c-2.28-.67-5.94-3.18-6.19-5.58A8.25,8.25,0,0,1,247,162.68Z" style="opacity: 0.2; isolation: isolate; transform-origin: 249.66px 167.1px;" class="animable"></path></g><path d="M236.19,151.65c2.68,8.46,3.62,12.1,9.11,15.43,8.18,5,18-.12,17.9-9.2-.08-8.18-4.43-20.64-13.72-22a12.1,12.1,0,0,0-13.29,15.74Z" style="fill: rgb(255, 181, 115); transform-origin: 249.394px 152.392px;" id="elwepvvugwubo" class="animable"></path><path d="M256.38,150.33a19,19,0,0,0,3.41,4,3.12,3.12,0,0,1-2.43,1Z" style="fill: rgb(237, 137, 62); transform-origin: 258.085px 152.832px;" id="elqwr3gfxsk9a" class="animable"></path><path d="M255.43,159.85a5.82,5.82,0,0,0,1-.2.2.2,0,0,0,.15-.24h0a.21.21,0,0,0-.25-.15,5.67,5.67,0,0,1-5-1,.22.22,0,0,0-.31,0,.21.21,0,0,0,0,.3A6,6,0,0,0,255.43,159.85Z" style="fill: rgb(38, 50, 56); transform-origin: 253.771px 159.041px;" id="elmnx5g57yxth" class="animable"></path><path d="M233.28,134.76a8.2,8.2,0,0,0-3.74,6.55,3.06,3.06,0,0,0,.23,1.47,1.42,1.42,0,0,0,1.14.85c.76,0,1.32-.68,1.74-1.32l1.94-3a14.91,14.91,0,0,0,2-3.19C237.24,134.15,234.47,134,233.28,134.76Z" style="fill: rgb(64, 123, 255); transform-origin: 233.107px 138.983px;" id="el5zynpxc0s5b" class="animable"></path><path d="M234.23,136.75c-5.31,6.14-7.69,23.13,7.87,27.87,2.6-2.06-1.6-5.81-3.38-10.55-1.17-3.1,4.76-8.89,7.07-11.27s4.44-5.81,7.7-5.26a4.4,4.4,0,0,0,2.56.07c2.59-1.17,1.33-2.72,0-3.8a13.31,13.31,0,0,0-7-2.58A17.33,17.33,0,0,0,234.23,136.75Z" style="fill: rgb(38, 50, 56); transform-origin: 243.877px 147.865px;" id="eltnn6obe1yi" class="animable"></path><path d="M251.5,134.69c6.25,5.21-2,5.34-6.37,8.64-4.19,3.17-1.25,8.36-8.34,10.77-5.79,1.69-7.13.67-8.73-.45a9.12,9.12,0,0,0,7.53-8.19C236.08,141.66,244.36,128.65,251.5,134.69Z" style="fill: rgb(38, 50, 56); transform-origin: 240.909px 144.055px;" id="elv1tjdmj8gvq" class="animable"></path><path d="M235.25,158.76a6.55,6.55,0,0,0,4.16,2.7c2.24.39,3.1-1.66,2.33-3.66-.73-1.8-2.76-4.17-4.93-3.66a2.91,2.91,0,0,0-2.09,3.54A3,3,0,0,0,235.25,158.76Z" style="fill: rgb(255, 181, 115); transform-origin: 238.323px 157.789px;" id="elqi6fotmeqb9" class="animable"></path><path d="M250.43,135.22c1.21,3.08,4.7,2.67,7.28,5.89,1.59,2,4.71-4.17.46-6.6S248.53,130.4,250.43,135.22Z" style="fill: rgb(38, 50, 56); transform-origin: 255.174px 136.818px;" id="elvjap7388pi" class="animable"></path><path d="M246.75,148.22a.42.42,0,0,0,.43-.25c.82-1.82,3.28-2.28,3.3-2.28a.44.44,0,0,0,.34-.5.42.42,0,0,0-.49-.33c-.13,0-2.93.59-3.93,2.79a.43.43,0,0,0,.21.56h.14Z" style="fill: rgb(38, 50, 56); transform-origin: 248.595px 146.538px;" id="elihcax8rmnkn" class="animable"></path><path d="M259.75,144.54a.4.4,0,0,0,.37-.19.41.41,0,0,0-.11-.58h0a4.2,4.2,0,0,0-3.84-.49.41.41,0,0,0-.22.56.42.42,0,0,0,.55.22h0a3.31,3.31,0,0,1,3,.42A.6.6,0,0,0,259.75,144.54Z" style="fill: rgb(38, 50, 56); transform-origin: 258.052px 143.782px;" id="elwnst0c706e" class="animable"></path><path d="M300.86,199.28,295,202.61l-6.09,13.1s5.88,3.74,10.52.71S300.86,199.28,300.86,199.28Z" style="fill: rgb(64, 123, 255); transform-origin: 295.426px 208.442px;" id="elg3j3c3597wk" class="animable"></path><g id="elnjxi3bf3ox8"><path d="M300.86,199.28,295,202.61l-6.09,13.1s5.88,3.74,10.52.71S300.86,199.28,300.86,199.28Z" style="fill: rgb(255, 255, 255); opacity: 0.5; isolation: isolate; transform-origin: 295.426px 208.442px;" class="animable"></path></g><path d="M198.39,203.33l6.93,2,6.57,13.59s-5.28,4.89-11,.22C196.61,215.6,198.39,203.33,198.39,203.33Z" style="fill: rgb(64, 123, 255); transform-origin: 204.956px 212.245px;" id="elghl9skv5lvk" class="animable"></path><g id="ele1sfgs38lo"><g style="opacity: 0.5; isolation: isolate; transform-origin: 204.956px 212.245px;" class="animable"><path d="M198.39,203.33l6.93,2,6.57,13.59s-5.28,4.89-11,.22C196.61,215.6,198.39,203.33,198.39,203.33Z" style="fill: rgb(255, 255, 255); transform-origin: 204.956px 212.245px;" id="eloysoizapr8h" class="animable"></path></g></g><path d="M259.35,147.93c.48-.09,1,.45,1.11,1.19s-.16,1.42-.64,1.5-1-.45-1.11-1.19S258.87,148,259.35,147.93Z" style="fill: rgb(38, 50, 56); transform-origin: 259.585px 149.274px;" id="eluvewzrs6bym" class="animable"></path><path d="M260.83,147.2l-1.69.83C260.16,148.75,260.83,147.2,260.83,147.2Z" style="fill: rgb(38, 50, 56); transform-origin: 259.985px 147.71px;" id="els4jnzsizcm8" class="animable"></path><path d="M251,149.65c.48-.09,1,.45,1.11,1.19s-.16,1.42-.64,1.5-1-.45-1.11-1.19S250.5,149.74,251,149.65Z" style="fill: rgb(38, 50, 56); transform-origin: 251.234px 150.994px;" id="el6r8u6pvkpz6" class="animable"></path><path d="M252.46,148.92l-1.69.83C251.79,150.47,252.46,148.92,252.46,148.92Z" style="fill: rgb(38, 50, 56); transform-origin: 251.615px 149.43px;" id="el81ulmsexdf" class="animable"></path><path d="M208.66,187.91a7.31,7.31,0,0,1-2.75-.52c-3.1-1.27-4.54-4.49-4-8.85a.5.5,0,0,1,.56-.43.49.49,0,0,1,.43.56c-.52,3.87.7,6.71,3.35,7.79a7.7,7.7,0,0,0,8.65-2.66c2.51-3.34,1.69-8.08-2.22-13-10.24-12.85-9.56-19.68-8.11-25.08,2.1-7.84,8.25-16.82,25.65-15.09a.5.5,0,1,1-.1,1c-16.69-1.66-22.59,6.9-24.59,14.36-1.44,5.4-2,11.71,7.93,24.2,6,7.53,3.57,12.46,2.24,14.22A9,9,0,0,1,208.66,187.91Z" style="fill: rgb(38, 50, 56); transform-origin: 216.236px 159.162px;" id="elmadr6kwxhlk" class="animable"></path></g><defs>     <filter id="active" height="200%">         <feMorphology in="SourceAlpha" result="DILATED" operator="dilate" radius="2"></feMorphology>                <feFlood flood-color="#32DFEC" flood-opacity="1" result="PINK"></feFlood>        <feComposite in="PINK" in2="DILATED" operator="in" result="OUTLINE"></feComposite>        <feMerge>            <feMergeNode in="OUTLINE"></feMergeNode>            <feMergeNode in="SourceGraphic"></feMergeNode>        </feMerge>    </filter>    <filter id="hover" height="200%">        <feMorphology in="SourceAlpha" result="DILATED" operator="dilate" radius="2"></feMorphology>                <feFlood flood-color="#ff0000" flood-opacity="0.5" result="PINK"></feFlood>        <feComposite in="PINK" in2="DILATED" operator="in" result="OUTLINE"></feComposite>        <feMerge>            <feMergeNode in="OUTLINE"></feMergeNode>            <feMergeNode in="SourceGraphic"></feMergeNode>        </feMerge>            <feColorMatrix type="matrix" values="0   0   0   0   0                0   1   0   0   0                0   0   0   0   0                0   0   0   1   0 "></feColorMatrix>    </filter></defs></svg>